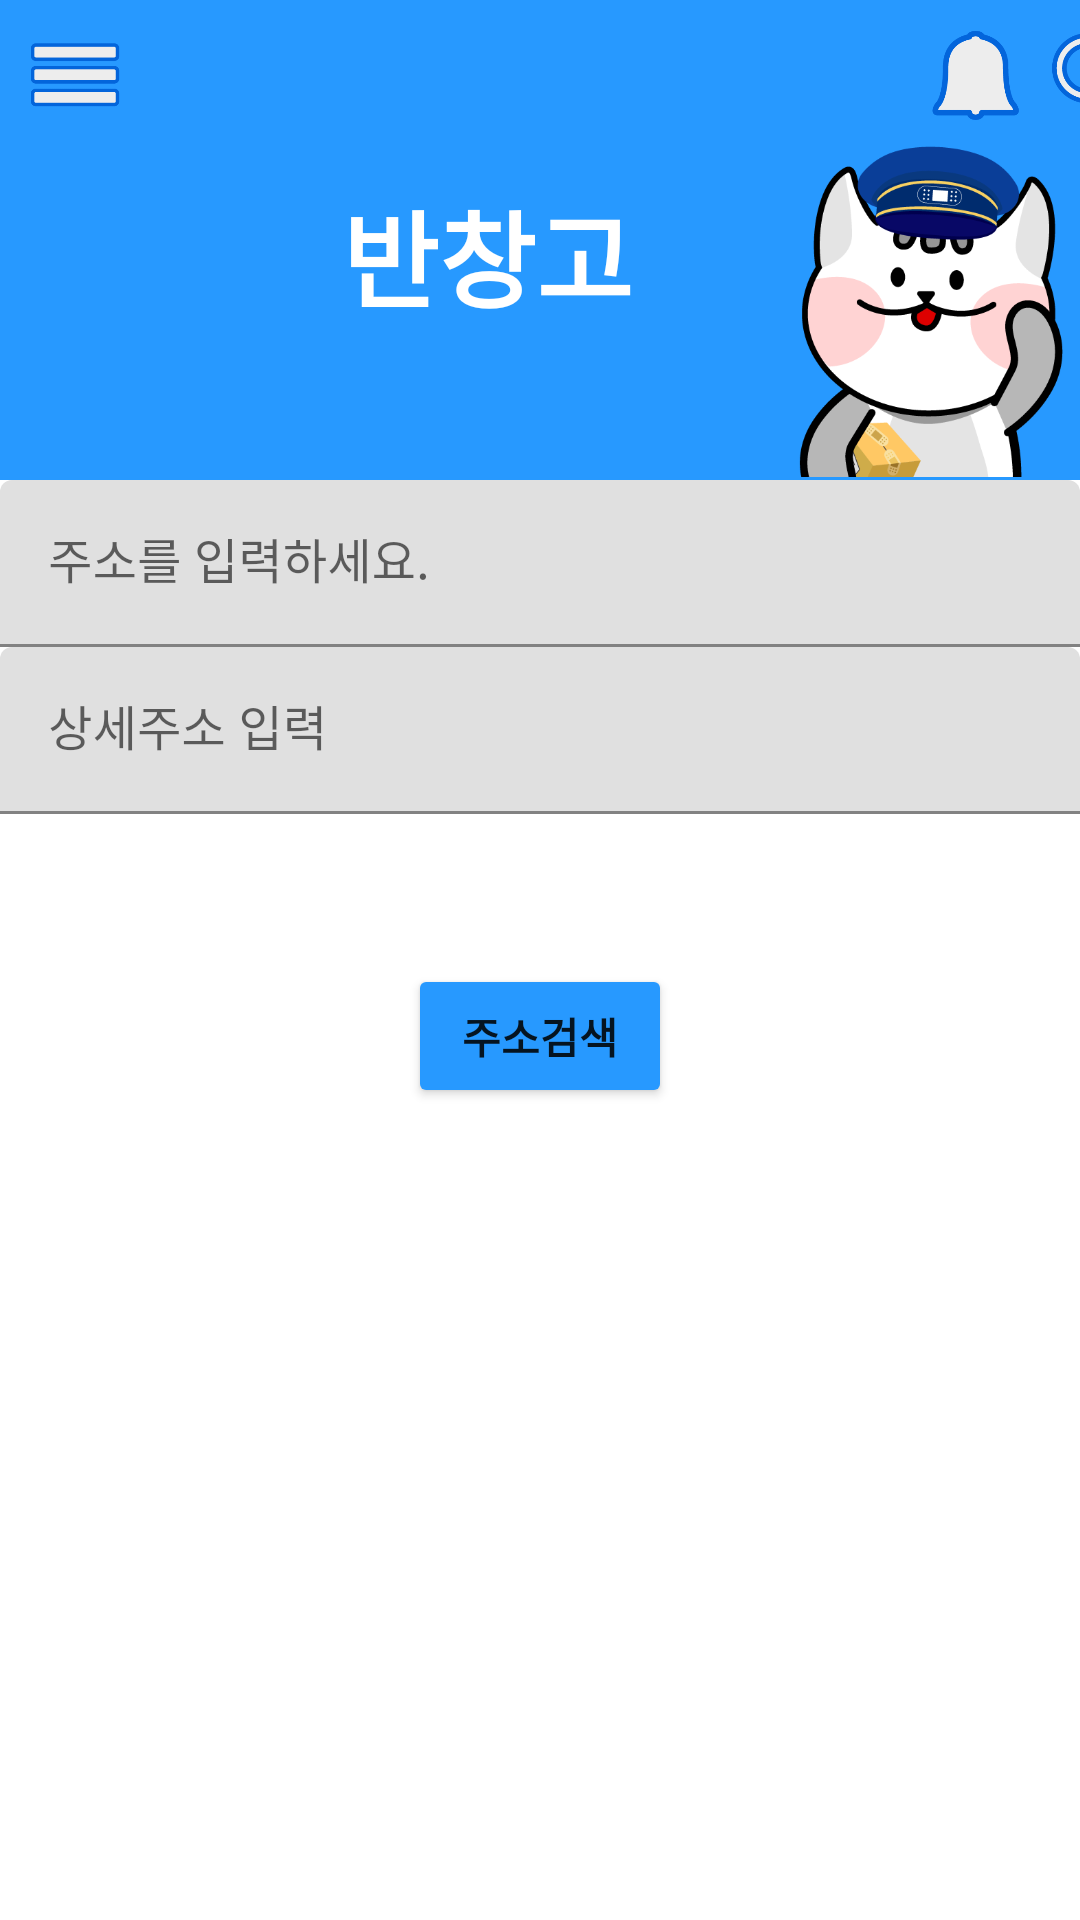

Here is an Android app screen rendered from its layout file. Give the layout XML and the strings, colors and styles it references.
<!-- AndroidManifest.xml: application theme Theme.Banchanggo -->
<!-- res/layout/fragment_address.xml -->
<?xml version="1.0" encoding="utf-8"?>
<LinearLayout xmlns:android="http://schemas.android.com/apk/res/android"
    xmlns:app="http://schemas.android.com/apk/res-auto"
    xmlns:tools="http://schemas.android.com/tools"
    android:layout_width="match_parent"
    android:layout_height="match_parent"
    android:orientation="vertical"
    tools:context=".ui.address.AddressFragment">

    <LinearLayout
        android:layout_width="match_parent"
        android:layout_height="match_parent"
        android:background="@color/white"
        android:orientation="vertical">

        <LinearLayout
            android:layout_width="match_parent"
            android:layout_height="160dp"
            android:background="#2799FF"
            android:orientation="horizontal"
            android:paddingTop="10dp">

            <Button
                android:id="@+id/home_menu_btn"
                android:layout_width="30dp"
                android:layout_height="30dp"
                android:layout_gravity="left"
                android:layout_marginLeft="10dp"
                android:layout_marginRight="10dp"
                android:background="@drawable/icon_menu" />

            <TextView
                android:id="@+id/home_title"
                android:layout_width="210dp"
                android:layout_height="match_parent"
                android:gravity="center"
                android:paddingLeft="15dp"
                android:text="반창고"
                android:textColor="@color/white"
                android:textSize="35dp"
                android:textStyle="bold" />

            <LinearLayout
                android:layout_width="wrap_content"
                android:layout_height="wrap_content"
                android:orientation="vertical">

                <LinearLayout
                    android:layout_width="wrap_content"
                    android:layout_height="wrap_content"
                    android:orientation="horizontal">

                    <ImageView
                        android:id="@+id/home_alarm_btn"
                        android:layout_width="30dp"
                        android:layout_height="30dp"
                        android:layout_gravity="center"
                        android:layout_marginLeft="50dp"
                        android:layout_marginRight="10dp"
                        android:background="@null"
                        android:src="@drawable/icon_bell" />

                    <ImageView
                        android:id="@+id/home_find_btn"
                        android:layout_width="30dp"
                        android:layout_height="30dp"
                        android:layout_gravity="right"
                        android:background="@null"
                        android:src="@drawable/icon_search" />
                </LinearLayout>

                <ImageView
                    android:layout_width="match_parent"
                    android:layout_height="112dp"
                    android:layout_marginTop="7dp"
                    android:src="@drawable/main_icon_cut" />
            </LinearLayout>
        </LinearLayout>

        <LinearLayout
            android:layout_width="match_parent"
            android:layout_height="wrap_content"
            android:orientation="vertical">

            <com.google.android.material.textfield.TextInputLayout
                android:id="@+id/input_layout_address"
                android:layout_width="match_parent"
                android:layout_height="wrap_content">

                <com.google.android.material.textfield.TextInputEditText
                    android:id="@+id/editTextAddress"
                    android:layout_width="match_parent"
                    android:layout_height="wrap_content"
                    android:hint="주소를 입력하세요."
                    android:inputType="textPersonName"
                    android:minLines="2" />

            </com.google.android.material.textfield.TextInputLayout>

            <com.google.android.material.textfield.TextInputLayout
                android:id="@+id/input_layout_address_detail"
                android:layout_width="match_parent"
                android:layout_height="wrap_content">

                <com.google.android.material.textfield.TextInputEditText
                    android:id="@+id/editTextAddressDetail"
                    android:layout_width="match_parent"
                    android:layout_height="wrap_content"
                    android:hint="상세주소 입력"
                    android:inputType="text"
                    android:minLines="2" />

            </com.google.android.material.textfield.TextInputLayout>

            <Button
                android:id="@+id/buttonSearchAddress"
                android:layout_width="wrap_content"
                android:layout_height="wrap_content"
                android:layout_gravity="center_horizontal"
                android:layout_marginTop="50dp"
                android:backgroundTint="#2799FF"
                android:text="주소검색"
                android:textStyle="bold" />

        </LinearLayout>

    </LinearLayout>

</LinearLayout>
<!-- resources referenced by this layout -->
<resources>
  <!-- drawable icon_bell: png bitmap (drawable-v24, 3867 bytes) -->
  <!-- drawable icon_menu: png bitmap (drawable-v24, 1951 bytes) -->
  <!-- drawable icon_search: png bitmap (drawable-v24, 6250 bytes) -->
  <!-- drawable main_icon_cut: png bitmap (drawable-v24, 33558 bytes) -->
  <style name="Theme.Banchanggo" parent="Theme.MaterialComponents.DayNight.NoActionBar">
          
          <item name="colorPrimary">#3F51B5</item>
          <item name="colorPrimaryVariant">@color/purple_700</item>
          <item name="colorOnPrimary">@color/white</item>
          
          <item name="colorSecondary">@color/teal_200</item>
          <item name="colorSecondaryVariant">@color/teal_700</item>
          <item name="colorOnSecondary">@color/black</item>
          
          <item name="android:statusBarColor" tools:targetApi="l">?attr/colorPrimaryVariant</item>
          
      </style>
  <!-- not gathered from this repository: default colours our renderer supplied (Android Studio template values) -->
  <color name="purple_700">#FF3700B3</color>
  <color name="teal_200">#FF03DAC5</color>
  <color name="teal_700">#FF018786</color>
  <color name="black">#FF000000</color>
  <color name="white">#FFFFFFFF</color>
</resources>
